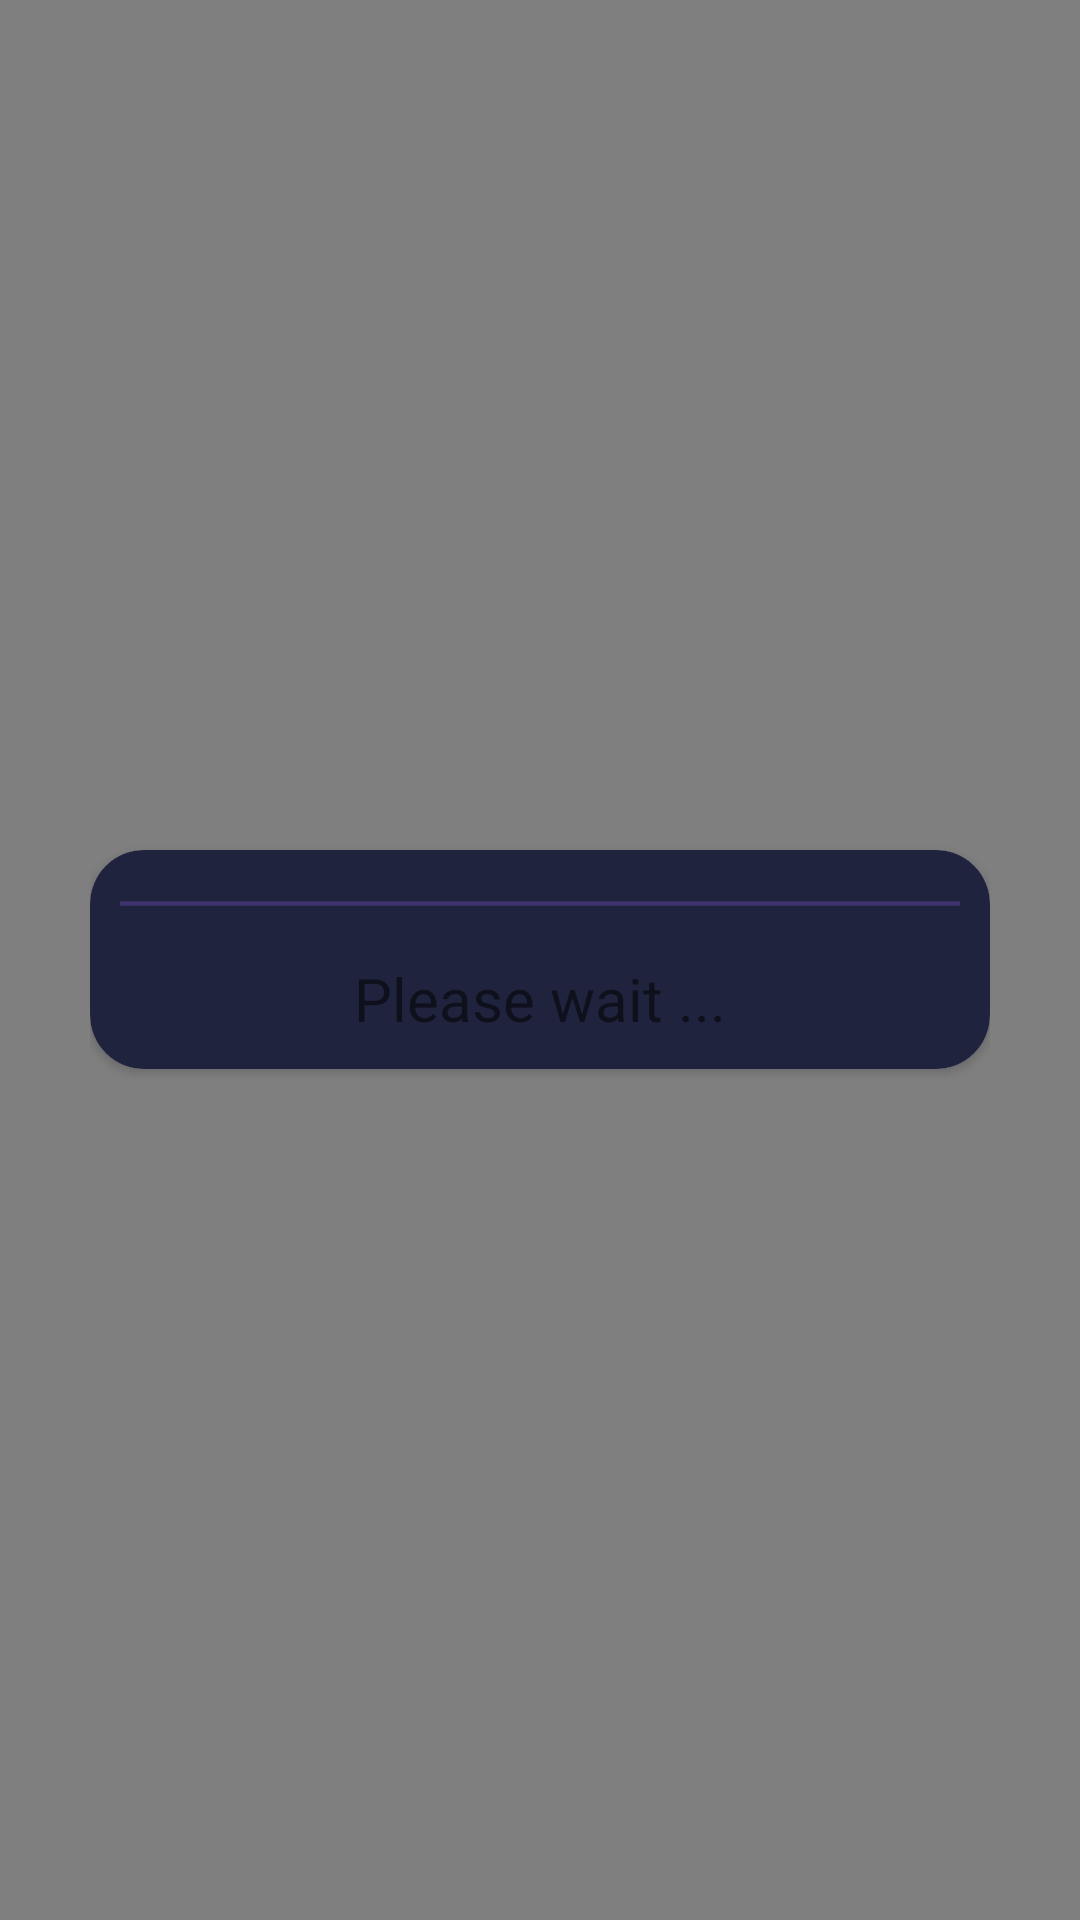

Android layout source for this screen:
<!-- AndroidManifest.xml: application theme AppTheme -->
<!-- res/layout/friend_list_layout.xml -->
<?xml version="1.0" encoding="utf-8"?>
<RelativeLayout xmlns:android="http://schemas.android.com/apk/res/android"
    xmlns:app="http://schemas.android.com/apk/res-auto"
    android:layout_width="match_parent"
    android:layout_height="match_parent"
    android:orientation="vertical"
    android:background="@color/xyool_surface">

    

    <com.l4digital.fastscroll.FastScrollRecyclerView
        android:id="@+id/rv_list"
        android:layout_width="match_parent"
        android:layout_height="match_parent"
        android:layout_marginLeft="0dp"
        android:layout_marginTop="0dp"
        android:layout_marginRight="0dp"
        android:layout_marginBottom="0dp"
        android:background="@android:color/transparent"
        android:divider="@null"
        android:dividerHeight="0dp"
        android:paddingLeft="0dp"
        android:paddingTop="0dp"
        android:paddingRight="0dp"
        android:paddingBottom="0dp"
        app:bubbleColor="@color/fast_scroller_color"
        app:bubbleSize="normal"
        app:bubbleTextColor="#ffffff"
        app:bubbleTextSize="20sp"
        app:handleColor="@color/fast_scroller_color"
        app:hideScrollbar="true"
        app:showTrack="false"
        app:trackColor="@color/fast_scroller_color" />

    

    <LinearLayout
        android:id="@+id/fl_loading_progressbar"
        android:layout_width="match_parent"
        android:layout_height="match_parent"
        android:background="@null"
        android:elevation="10dp"
        android:orientation="horizontal"
        android:padding="30dp"
        android:visibility="visible">

        <androidx.cardview.widget.CardView
            android:layout_width="match_parent"
            android:layout_height="wrap_content"
            android:layout_gravity="center"
            android:background="@null"
            app:cardCornerRadius="18dp">

            <LinearLayout
                android:layout_width="match_parent"
                android:layout_height="wrap_content"
                android:background="@color/xyool_card"
                android:orientation="vertical"
                android:padding="10dp">

                <ProgressBar
                    style="?android:attr/progressBarStyleHorizontal"
                    android:layout_width="match_parent"
                    android:layout_height="wrap_content"
                    android:layout_marginBottom="10dp"
                    android:indeterminateOnly="true" />

                <TextView
                    android:layout_width="match_parent"
                    android:layout_height="match_parent"
                    android:gravity="center"
                    android:text="Please wait ..."
                    android:textSize="20sp" />
            </LinearLayout>
        </androidx.cardview.widget.CardView>
    </LinearLayout>

</RelativeLayout>
<!-- resources referenced by this layout -->
<resources>
  <color name="fast_scroller_color">#9865F6</color>
  <color name="xyool_card">#20233D</color>
  <color name="xyool_surface">#14172B</color>
  <style name="AppTheme" parent="Theme.AppCompat.DayNight.NoActionBar">
          <item name="colorPrimary">@color/colorPrimary</item>
          <item name="colorPrimaryDark">@color/colorPrimaryDark</item>
          <item name="colorAccent">@color/colorAccent</item>
          <item name="drawerArrowStyle">@style/DrawerArrowStyle</item>
          <item name="patternViewStyle">@style/PatternView</item>
          <item name="android:actionModeBackground">@color/colorPrimary</item>
          <item name="windowActionModeOverlay">true</item>
          <item name="android:windowBackground">@color/xyool_surface</item>
          <item name="android:statusBarColor">@color/colorPrimaryDark</item>
          <item name="android:navigationBarColor">@color/colorPrimaryDark</item>
  
          <item name="material_drawer_background">@color/xyool_surface</item>
          <item name="material_drawer_primary_text">@color/xyool_text_primary</item>
          <item name="material_drawer_primary_icon">@color/xyool_text_secondary</item>
  
          <item name="android:textColorPrimary">@color/xyool_text_primary</item>
          <item name="android:textColorSecondary">@color/xyool_text_secondary</item>
  
      </style>
  <color name="colorPrimary">#17152F</color>
  <color name="colorPrimaryDark">#090A18</color>
  <color name="colorAccent">#9865F6</color>
  <style name="DrawerArrowStyle" parent="Widget.AppCompat.DrawerArrowToggle">
          <item name="spinBars">true</item>
          <item name="color">@android:color/white</item>
      </style>
  <color name="xyool_text_primary">#F6F3FF</color>
  <color name="xyool_text_secondary">#B8B5D1</color>
</resources>
